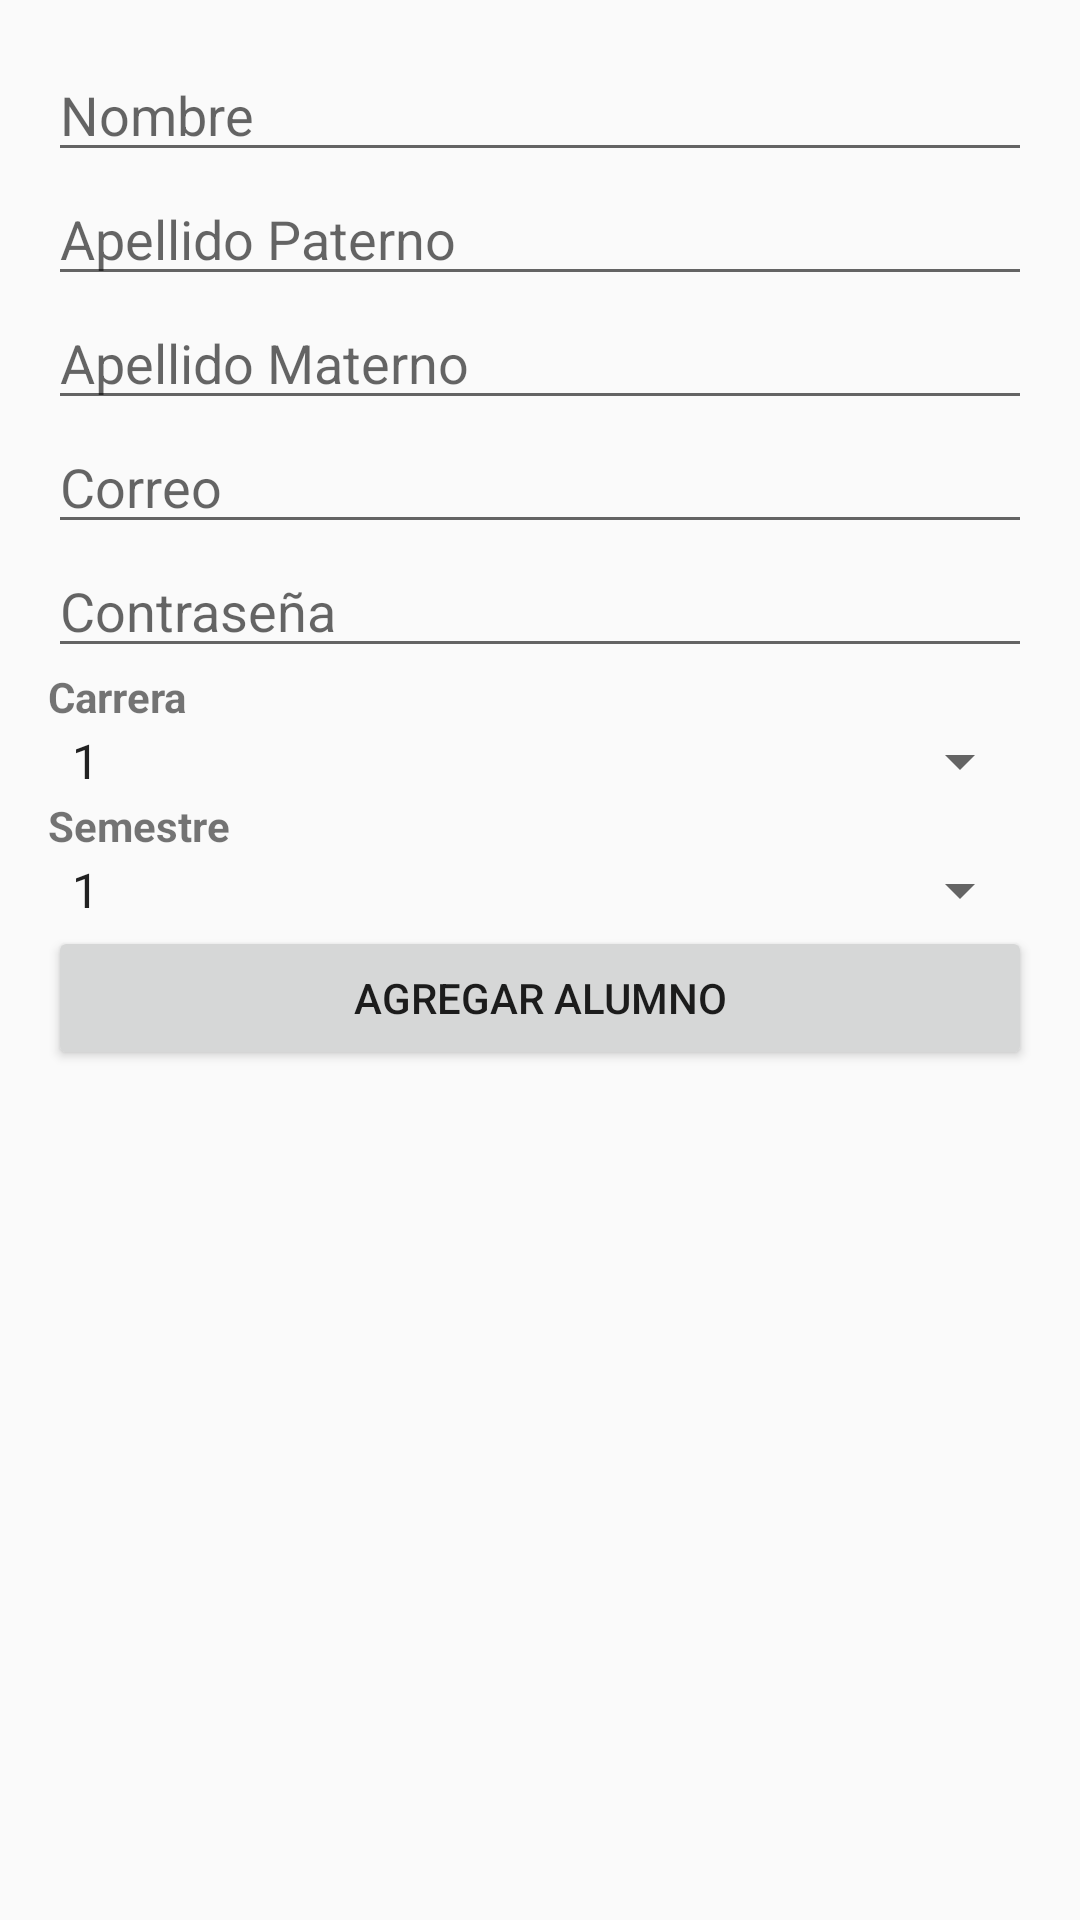

Layout XML and referenced resources for this Android screen:
<!-- AndroidManifest.xml: application theme Theme.ReseñasFIC -->
<!-- res/layout/activity_gestion_alumnos.xml -->
<?xml version="1.0" encoding="utf-8"?>
<LinearLayout xmlns:android="http://schemas.android.com/apk/res/android"
    android:layout_width="match_parent"
    android:layout_height="match_parent"
    android:orientation="vertical"
    android:padding="16dp">

    <EditText
        android:id="@+id/nombre_alumno"
        android:layout_width="match_parent"
        android:layout_height="wrap_content"
        android:hint="Nombre" />

    <EditText
        android:id="@+id/apellido_pat_alumno"
        android:layout_width="match_parent"
        android:layout_height="wrap_content"
        android:hint="Apellido Paterno" />

    <EditText
        android:id="@+id/apellido_mat_alumno"
        android:layout_width="match_parent"
        android:layout_height="wrap_content"
        android:hint="Apellido Materno" />

    <EditText
        android:id="@+id/correo_alumno"
        android:layout_width="match_parent"
        android:layout_height="wrap_content"
        android:hint="Correo" />

    <EditText
        android:id="@+id/contrasena_alumno"
        android:layout_width="match_parent"
        android:layout_height="wrap_content"
        android:hint="Contraseña"
        android:inputType="textPassword" />
    <TextView
        android:layout_width="match_parent"
        android:layout_height="wrap_content"
        android:text="Carrera"
        android:textStyle="bold" />

    <Spinner
        android:id="@+id/carrera_alumno_spinner"
        android:layout_width="match_parent"
        android:layout_height="wrap_content"
        android:entries="@array/carrera_options"/>
    <TextView
        android:layout_width="match_parent"
        android:layout_height="wrap_content"
        android:text="Semestre"
        android:textStyle="bold" />


    <Spinner
        android:id="@+id/semestre_alumno_spinner"
        android:layout_width="match_parent"
        android:layout_height="wrap_content"
        android:entries="@array/semestre_options"/>

    <Button
        android:id="@+id/agregar_alumno_button"
        android:layout_width="match_parent"
        android:layout_height="wrap_content"
        android:text="Agregar Alumno" />

</LinearLayout>
<!-- resources referenced by this layout -->
<resources>
  <string-array name="carrera_options">
          <item>1</item>
          <item>2</item>
          <item>3</item>
      </string-array>
  <string-array name="semestre_options">
          <item>1</item>
          <item>2</item>
          <item>3</item>
          <item>4</item>
          <item>5</item>
          <item>6</item>
          <item>7</item>
          <item>8</item>
          <item>9</item>
      </string-array>
  <style name="Theme.ReseñasFIC" parent="Theme.AppCompat.Light.DarkActionBar">
          
          <item name="colorPrimary">@color/purple_500</item>
          <item name="colorPrimaryDark">@color/purple_700</item>
          <item name="colorAccent">@color/teal_200</item>
      </style>
  <!-- not gathered from this repository: default colours our renderer supplied (Android Studio template values) -->
  <color name="purple_500">#FF6200EE</color>
  <color name="purple_700">#FF3700B3</color>
  <color name="teal_200">#FF03DAC5</color>
</resources>
